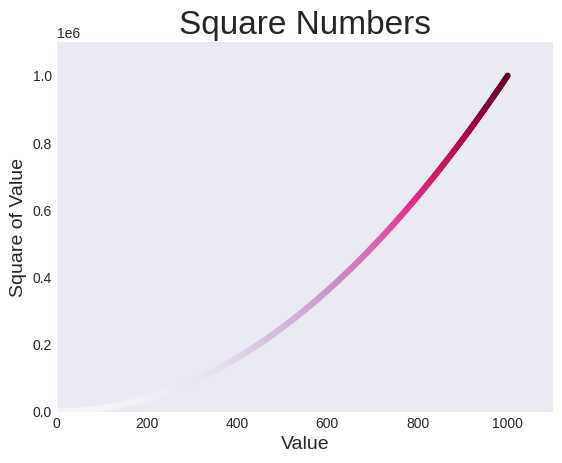

Source code (Python):
import matplotlib.pyplot as plt

# Use a loop to configure and display data calculations

x_values = range(1, 1001)
y_values = [x**2 for x in x_values] # calculate the square root of each x value, using a list comprehension, the result is the y_value

plt.style.use("seaborn-v0_8-dark")
fig, ax = plt.subplots()
ax.scatter(x_values, y_values, c=y_values, cmap=plt.cm.PuRd, s=10) # add colormap to enhance visualization of data (shows a color gradient from starting point to ending point)

# Set chart title and label axis
ax.set_title("Square Numbers", fontsize=24)
ax.set_xlabel("Value", fontsize=14)
ax.set_ylabel("Square of Value", fontsize=14)

# Set range for each axis
ax.axis([0, 1100, 0, 1100000])

plt.show()